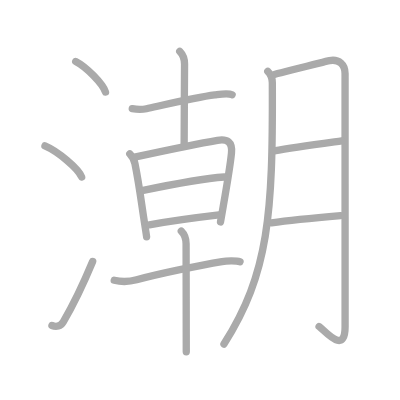
t = 0.00 s
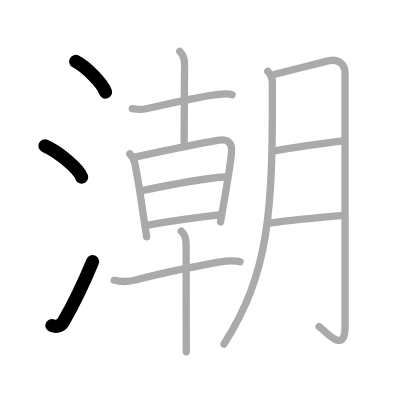
t = 3.00 s
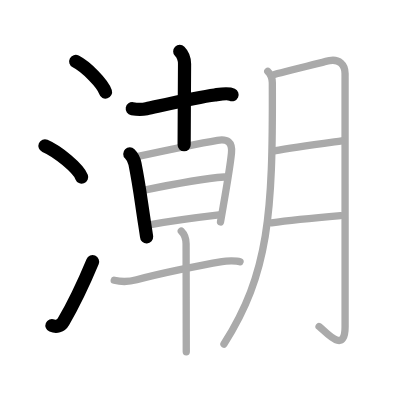
t = 6.00 s
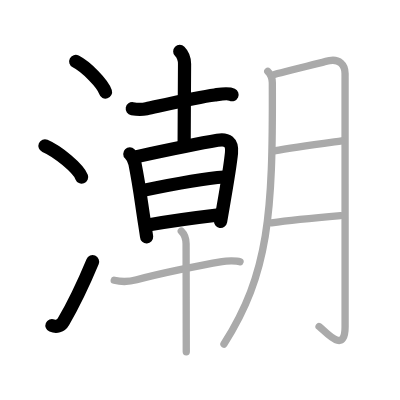
t = 9.00 s
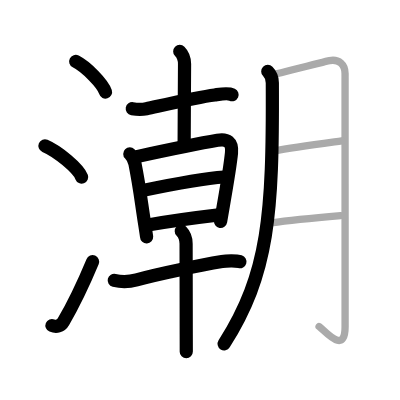
t = 12.00 s
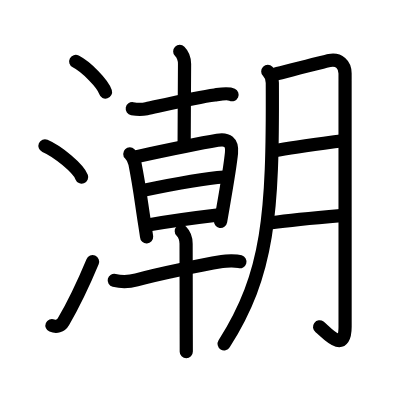
t = 15.00 s

The animated SVG that drew these frames (rendered in a browser with its animation timeline set to each time). Animation: 15 SMIL elements (animate=15); one cycle of 15.00 s.

<?xml version="1.0" standalone="no"?>
<!DOCTYPE svg PUBLIC "-//W3C//DTD SVG 1.1//EN"   "http://www.w3.org/Graphics/SVG/1.1/DTD/svg11.dtd">
<svg width="400px" height="400px"  version="1.1" xmlns="http://www.w3.org/2000/svg">
  <defs>
    <marker id="Triangle" viewBox="0 0 10 10" refX="0" refY="5" markerUnits="strokeWidth" markerWidth="3" style="stroke-opacity:0%;fill:#aaaaaa;" markerHeight="2" orient="auto">
      <path d="M 0 0 L 10 5 L 0 10 z" />
    </marker>
    
    <marker id="Arrow" viewBox="0 0 10 10" refX="5" refY="5" markerUnits="strokeWidth" markerWidth="1.8" style="stroke-opacity:0%;fill:#770000;" markerHeight="2" orient="auto">
      <path d="M 0 4 L 6 4 L 4 1 L 10 5 L 4 9 L 6 6 L 0 6 z" />
        <circle cx="5" cy="5" r="5" />
      </marker>
    
    <marker id="TriangleRed" viewBox="0 0 10 10" refX="0" refY="5" markerUnits="strokeWidth" markerWidth="3" style="stroke-opacity:0%;fill:#CC0000;" markerHeight="2" orient="auto">
      <path d="M 0 0 L 10 5 L 0 10 z" />
    </marker>
    
    <marker id="ArrowRed" viewBox="0 0 10 10" refX="5" refY="5" markerUnits="strokeWidth" markerWidth="1.8" style="stroke-opacity:0%;fill:#CC0000;" markerHeight="2" orient="auto">
      <path d="M 0 4 L 6 4 L 4 1 L 10 5 L 4 9 L 6 6 L 0 6 z" />
        <circle cx="5" cy="5" r="5" />
      </marker>
    
  </defs>
  
  <path style="fill:#ffffff; fill-opacity:100%; fill-rule:evenodd; stroke-width:0;" d="M 0 0 L 400px 0 L 400px 400px L 0 400px L 0 0" />

  <g transform="scale(3.6697247706422 3.6697247706422)">
<path style="fill:none; fill-opacity:0%; fill-rule:evenodd; stroke:#aaaaaa; stroke-opacity:100%; stroke-width: 1.5pt; stroke-linejoin:round; stroke-linecap:round;" d="M20.63 16.75c2.87 1.47 7.4 6.05 8.12 8.34"></path>
<path style="fill:none; fill-opacity:0%; fill-rule:evenodd; stroke:#aaaaaa; stroke-opacity:100%; stroke-width: 1.5pt; stroke-linejoin:round; stroke-linecap:round;" d="M12.25 39.75c3.53 1.5 9.12 6.17 10 8.5"></path>
<path style="fill:none; fill-opacity:0%; fill-rule:evenodd; stroke:#aaaaaa; stroke-opacity:100%; stroke-width: 1.5pt; stroke-linejoin:round; stroke-linecap:round;" d="M14.16 88.7c1.18 0.49 2.38 0.22 3.09-0.99c2.75-4.7 5.5-10.45 8-16.45"></path>
<path style="fill:none; fill-opacity:0%; fill-rule:evenodd; stroke:#aaaaaa; stroke-opacity:100%; stroke-width: 1.5pt; stroke-linejoin:round; stroke-linecap:round;" d="M36.04 29.63c1.46 0.25 3.22 0.14 3.87 0c4.59-1 13.79-3.17 18.6-3.76c1.21-0.15 3.58-0.6 4.74-0.05"></path>
<path style="fill:none; fill-opacity:0%; fill-rule:evenodd; stroke:#aaaaaa; stroke-opacity:100%; stroke-width: 1.5pt; stroke-linejoin:round; stroke-linecap:round;" d="M48.98 14c0.89 0.89 1.31 2.12 1.31 3.45c0 2.67-0.11 16.8-0.11 22.05"></path>
<path style="fill:none; fill-opacity:0%; fill-rule:evenodd; stroke:#aaaaaa; stroke-opacity:100%; stroke-width: 1.5pt; stroke-linejoin:round; stroke-linecap:round;" d="M35.37 41.94c0.78 0.78 1.26 1.92 1.41 2.7c1.22 6.11 1.64 9.92 2.56 15.84c0.36 2.31 0.61 3.95 0.61 4.06"></path>
<path style="fill:none; fill-opacity:0%; fill-rule:evenodd; stroke:#aaaaaa; stroke-opacity:100%; stroke-width: 1.5pt; stroke-linejoin:round; stroke-linecap:round;" d="M36.99 42.75c5.13-1.11 17.03-3.62 22.27-4.51c2.68-0.46 4.1 0.45 3.82 3.45c-0.34 3.54-1.43 9.83-2.3 14.81c-0.26 1.48-0.5 2.85-0.69 3.99"></path>
<path style="fill:none; fill-opacity:0%; fill-rule:evenodd; stroke:#aaaaaa; stroke-opacity:100%; stroke-width: 1.5pt; stroke-linejoin:round; stroke-linecap:round;" d="M39.01 51.88c5.99-1.25 16.49-3.25 22.11-3.65"></path>
<path style="fill:none; fill-opacity:0%; fill-rule:evenodd; stroke:#aaaaaa; stroke-opacity:100%; stroke-width: 1.5pt; stroke-linejoin:round; stroke-linecap:round;" d="M40.69 61.25c7.06-1.25 13.03-2 18.96-2.7"></path>
<path style="fill:none; fill-opacity:0%; fill-rule:evenodd; stroke:#aaaaaa; stroke-opacity:100%; stroke-width: 1.5pt; stroke-linejoin:round; stroke-linecap:round;" d="M31.13 76.38c1.83 0.45 4.27 0.37 6.1-0.13c6.09-1.68 17.63-4.03 23.26-4.98c1.14-0.19 3.89-0.27 4.92 0.04"></path>
<path style="fill:none; fill-opacity:0%; fill-rule:evenodd; stroke:#aaaaaa; stroke-opacity:100%; stroke-width: 1.5pt; stroke-linejoin:round; stroke-linecap:round;" d="M49.4 63c0.74 0.74 1.31 2.25 1.31 3.45c0 0.41 0.03 16.21 0.04 24.67c0 2.24 0.01 3.96 0.01 4.75"></path>
<path style="fill:none; fill-opacity:0%; fill-rule:evenodd; stroke:#aaaaaa; stroke-opacity:100%; stroke-width: 1.5pt; stroke-linejoin:round; stroke-linecap:round;" d="M72.97 19.47c0.78 0.78 1.23 2.05 1.24 3.1c0.17 35.93-0.96 51.93-13.18 71.19"></path>
<path style="fill:none; fill-opacity:0%; fill-rule:evenodd; stroke:#aaaaaa; stroke-opacity:100%; stroke-width: 1.5pt; stroke-linejoin:round; stroke-linecap:round;" d="M74.98 20.22c3.39-0.85 13.37-3.44 14.81-3.72c2.59-0.5 4.24 1.12 4.24 3.53c0 1.49 0.01 48.56 0.01 68.93c0 8.04-5.55 1.04-7.09 0.02"></path>
<path style="fill:none; fill-opacity:0%; fill-rule:evenodd; stroke:#aaaaaa; stroke-opacity:100%; stroke-width: 1.5pt; stroke-linejoin:round; stroke-linecap:round;" d="M74.73 41.09c5.12-0.92 12.02-1.84 18.42-2.72"></path>
<path style="fill:none; fill-opacity:0%; fill-rule:evenodd; stroke:#aaaaaa; stroke-opacity:100%; stroke-width: 1.5pt; stroke-linejoin:round; stroke-linecap:round;" d="M73.96 60.71c5.18-0.75 12.87-1.46 18.86-1.97"></path>

<path style="fill:none; fill-opacity:0%; fill-rule:evenodd; stroke:#000000; stroke-opacity:100%; stroke-width: 2.7pt; stroke-linejoin:round; stroke-linecap:round;" d="M20.63 16.75c2.87 1.47 7.4 6.05 8.12 8.34" pathLength="100" stroke-dashoffset="100" stroke-dasharray="100 105"><animate id="dashAnim1" attributeName="stroke-dashoffset" from="100" to="0" dur="1s" calcMode="linear" fill="freeze"/></path>
<path style="fill:none; fill-opacity:0%; fill-rule:evenodd; stroke:#000000; stroke-opacity:100%; stroke-width: 2.7pt; stroke-linejoin:round; stroke-linecap:round;" d="M12.25 39.75c3.53 1.5 9.12 6.17 10 8.5" pathLength="100" stroke-dashoffset="100" stroke-dasharray="100 105"><animate id="dashAnim2" attributeName="stroke-dashoffset" from="100" to="0" dur="1s" calcMode="linear" begin="dashAnim1.end" fill="freeze"/></path>
<path style="fill:none; fill-opacity:0%; fill-rule:evenodd; stroke:#000000; stroke-opacity:100%; stroke-width: 2.7pt; stroke-linejoin:round; stroke-linecap:round;" d="M14.16 88.7c1.18 0.49 2.38 0.22 3.09-0.99c2.75-4.7 5.5-10.45 8-16.45" pathLength="100" stroke-dashoffset="100" stroke-dasharray="100 105"><animate id="dashAnim3" attributeName="stroke-dashoffset" from="100" to="0" dur="1s" calcMode="linear" begin="dashAnim2.end" fill="freeze"/></path>
<path style="fill:none; fill-opacity:0%; fill-rule:evenodd; stroke:#000000; stroke-opacity:100%; stroke-width: 2.7pt; stroke-linejoin:round; stroke-linecap:round;" d="M36.04 29.63c1.46 0.25 3.22 0.14 3.87 0c4.59-1 13.79-3.17 18.6-3.76c1.21-0.15 3.58-0.6 4.74-0.05" pathLength="100" stroke-dashoffset="100" stroke-dasharray="100 105"><animate id="dashAnim4" attributeName="stroke-dashoffset" from="100" to="0" dur="1s" calcMode="linear" begin="dashAnim3.end" fill="freeze"/></path>
<path style="fill:none; fill-opacity:0%; fill-rule:evenodd; stroke:#000000; stroke-opacity:100%; stroke-width: 2.7pt; stroke-linejoin:round; stroke-linecap:round;" d="M48.98 14c0.89 0.89 1.31 2.12 1.31 3.45c0 2.67-0.11 16.8-0.11 22.05" pathLength="100" stroke-dashoffset="100" stroke-dasharray="100 105"><animate id="dashAnim5" attributeName="stroke-dashoffset" from="100" to="0" dur="1s" calcMode="linear" begin="dashAnim4.end" fill="freeze"/></path>
<path style="fill:none; fill-opacity:0%; fill-rule:evenodd; stroke:#000000; stroke-opacity:100%; stroke-width: 2.7pt; stroke-linejoin:round; stroke-linecap:round;" d="M35.37 41.94c0.78 0.78 1.26 1.92 1.41 2.7c1.22 6.11 1.64 9.92 2.56 15.84c0.36 2.31 0.61 3.95 0.61 4.06" pathLength="100" stroke-dashoffset="100" stroke-dasharray="100 105"><animate id="dashAnim6" attributeName="stroke-dashoffset" from="100" to="0" dur="1s" calcMode="linear" begin="dashAnim5.end" fill="freeze"/></path>
<path style="fill:none; fill-opacity:0%; fill-rule:evenodd; stroke:#000000; stroke-opacity:100%; stroke-width: 2.7pt; stroke-linejoin:round; stroke-linecap:round;" d="M36.99 42.75c5.13-1.11 17.03-3.62 22.27-4.51c2.68-0.46 4.1 0.45 3.82 3.45c-0.34 3.54-1.43 9.83-2.3 14.81c-0.26 1.48-0.5 2.85-0.69 3.99" pathLength="100" stroke-dashoffset="100" stroke-dasharray="100 105"><animate id="dashAnim7" attributeName="stroke-dashoffset" from="100" to="0" dur="1s" calcMode="linear" begin="dashAnim6.end" fill="freeze"/></path>
<path style="fill:none; fill-opacity:0%; fill-rule:evenodd; stroke:#000000; stroke-opacity:100%; stroke-width: 2.7pt; stroke-linejoin:round; stroke-linecap:round;" d="M39.01 51.88c5.99-1.25 16.49-3.25 22.11-3.65" pathLength="100" stroke-dashoffset="100" stroke-dasharray="100 105"><animate id="dashAnim8" attributeName="stroke-dashoffset" from="100" to="0" dur="1s" calcMode="linear" begin="dashAnim7.end" fill="freeze"/></path>
<path style="fill:none; fill-opacity:0%; fill-rule:evenodd; stroke:#000000; stroke-opacity:100%; stroke-width: 2.7pt; stroke-linejoin:round; stroke-linecap:round;" d="M40.69 61.25c7.06-1.25 13.03-2 18.96-2.7" pathLength="100" stroke-dashoffset="100" stroke-dasharray="100 105"><animate id="dashAnim9" attributeName="stroke-dashoffset" from="100" to="0" dur="1s" calcMode="linear" begin="dashAnim8.end" fill="freeze"/></path>
<path style="fill:none; fill-opacity:0%; fill-rule:evenodd; stroke:#000000; stroke-opacity:100%; stroke-width: 2.7pt; stroke-linejoin:round; stroke-linecap:round;" d="M31.13 76.38c1.83 0.45 4.27 0.37 6.1-0.13c6.09-1.68 17.63-4.03 23.26-4.98c1.14-0.19 3.89-0.27 4.92 0.04" pathLength="100" stroke-dashoffset="100" stroke-dasharray="100 105"><animate id="dashAnim10" attributeName="stroke-dashoffset" from="100" to="0" dur="1s" calcMode="linear" begin="dashAnim9.end" fill="freeze"/></path>
<path style="fill:none; fill-opacity:0%; fill-rule:evenodd; stroke:#000000; stroke-opacity:100%; stroke-width: 2.7pt; stroke-linejoin:round; stroke-linecap:round;" d="M49.4 63c0.74 0.74 1.31 2.25 1.31 3.45c0 0.41 0.03 16.21 0.04 24.67c0 2.24 0.01 3.96 0.01 4.75" pathLength="100" stroke-dashoffset="100" stroke-dasharray="100 105"><animate id="dashAnim11" attributeName="stroke-dashoffset" from="100" to="0" dur="1s" calcMode="linear" begin="dashAnim10.end" fill="freeze"/></path>
<path style="fill:none; fill-opacity:0%; fill-rule:evenodd; stroke:#000000; stroke-opacity:100%; stroke-width: 2.7pt; stroke-linejoin:round; stroke-linecap:round;" d="M72.97 19.47c0.78 0.78 1.23 2.05 1.24 3.1c0.17 35.93-0.96 51.93-13.18 71.19" pathLength="100" stroke-dashoffset="100" stroke-dasharray="100 105"><animate id="dashAnim12" attributeName="stroke-dashoffset" from="100" to="0" dur="1s" calcMode="linear" begin="dashAnim11.end" fill="freeze"/></path>
<path style="fill:none; fill-opacity:0%; fill-rule:evenodd; stroke:#000000; stroke-opacity:100%; stroke-width: 2.7pt; stroke-linejoin:round; stroke-linecap:round;" d="M74.98 20.22c3.39-0.85 13.37-3.44 14.81-3.72c2.59-0.5 4.24 1.12 4.24 3.53c0 1.49 0.01 48.56 0.01 68.93c0 8.04-5.55 1.04-7.09 0.02" pathLength="100" stroke-dashoffset="100" stroke-dasharray="100 105"><animate id="dashAnim13" attributeName="stroke-dashoffset" from="100" to="0" dur="1s" calcMode="linear" begin="dashAnim12.end" fill="freeze"/></path>
<path style="fill:none; fill-opacity:0%; fill-rule:evenodd; stroke:#000000; stroke-opacity:100%; stroke-width: 2.7pt; stroke-linejoin:round; stroke-linecap:round;" d="M74.73 41.09c5.12-0.92 12.02-1.84 18.42-2.72" pathLength="100" stroke-dashoffset="100" stroke-dasharray="100 105"><animate id="dashAnim14" attributeName="stroke-dashoffset" from="100" to="0" dur="1s" calcMode="linear" begin="dashAnim13.end" fill="freeze"/></path>
<path style="fill:none; fill-opacity:0%; fill-rule:evenodd; stroke:#000000; stroke-opacity:100%; stroke-width: 2.7pt; stroke-linejoin:round; stroke-linecap:round;" d="M73.96 60.71c5.18-0.75 12.87-1.46 18.86-1.97" pathLength="100" stroke-dashoffset="100" stroke-dasharray="100 105"><animate id="dashAnim15" attributeName="stroke-dashoffset" from="100" to="0" dur="1s" calcMode="linear" begin="dashAnim14.end" fill="freeze"/></path>

</g>

</svg>  
          
